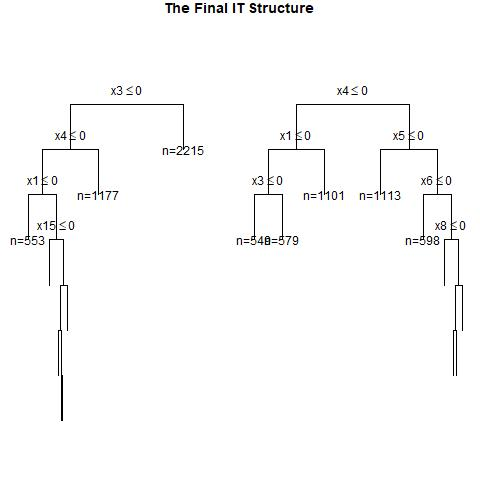

The data file committed next to this chart (first rows):
, x1, x2, x3, x4, x5, x6, x7, x8, x9, x10, x11, x12, x13, x14, x15, x16, x17, x18, x19, x20, w, y, CATE
1, 0, 0, 0, 1, 1, 1, 0, 0, 0, 0, 1, 0, 1, 0, 0, 1, 1, 1, 0, 0, 1, 0, 0.2444
2, 0, 1, 0, 0, 0, 0, 1, 0, 0, 0, 0, 0, 0, 1, 1, 0, 1, 1, 0, 1, 1, 0, 0.136
3, 0, 0, 1, 1, 0, 1, 1, 1, 0, 0, 0, 0, 0, 0, 1, 0, 1, 1, 1, 1, 1, 1, 0.3129
4, 0, 1, 0, 0, 0, 1, 1, 1, 0, 1, 1, 1, 1, 1, 1, 1, 0, 0, 1, 0, 1, 1, 0.136
5, 1, 1, 0, 1, 0, 0, 0, 0, 0, 0, 1, 1, 1, 1, 0, 0, 1, 0, 1, 0, 1, 0, 0.5304
6, 0, 0, 0, 1, 0, 0, 0, 1, 0, 0, 0, 1, 1, 0, 1, 1, 0, 1, 0, 0, 1, 0, 0.2444
7, 1, 1, 0, 0, 1, 1, 0, 1, 0, 1, 1, 0, 1, 0, 1, 1, 0, 1, 0, 1, 1, 1, 0.37
8, 0, 0, 0, 0, 1, 1, 1, 1, 0, 0, 0, 1, 0, 0, 0, 1, 1, 1, 0, 1, 0, 1, -0.008065
9, 1, 1, 0, 0, 1, 0, 1, 1, 1, 0, 0, 1, 1, 1, 1, 0, 0, 0, 0, 1, 0, 0, 0.37
10, 0, 1, 1, 0, 1, 1, 1, 1, 1, 0, 0, 1, 0, 1, 1, 1, 1, 0, 1, 0, 1, 1, 0.3235
11, 0, 1, 0, 1, 0, 0, 1, 1, 1, 1, 0, 1, 1, 1, 0, 1, 0, 0, 0, 0, 1, 0, 0.5304
12, 0, 0, 1, 1, 0, 1, 1, 1, 1, 1, 0, 0, 0, 1, 0, 1, 0, 0, 0, 1, 0, 1, 0.3129
13, 0, 0, 1, 1, 1, 1, 1, 0, 1, 1, 1, 0, 0, 1, 0, 1, 1, 0, 1, 0, 0, 1, 0.3129
14, 0, 0, 1, 1, 1, 1, 1, 1, 0, 0, 0, 1, 0, 1, 0, 0, 1, 0, 0, 0, 0, 1, 0.3129
15, 1, 0, 0, 1, 0, 0, 0, 0, 1, 0, 1, 1, 0, 1, 0, 0, 1, 1, 0, 1, 1, 0, 0.2444
16, 1, 1, 1, 1, 1, 1, 0, 1, 0, 0, 0, 0, 1, 1, 0, 0, 1, 1, 1, 1, 1, 1, 0.375
17, 1, 0, 1, 0, 0, 1, 1, 0, 1, 0, 0, 1, 1, 1, 0, 1, 1, 0, 1, 1, 1, 0, 0.3129
18, 0, 0, 0, 0, 1, 0, 0, 0, 0, 1, 0, 0, 1, 1, 1, 1, 0, 0, 0, 0, 1, 0, -0.008065
19, 1, 0, 1, 1, 1, 0, 1, 1, 0, 1, 1, 1, 1, 0, 1, 1, 0, 1, 1, 1, 1, 1, 0.3129
20, 0, 1, 1, 0, 1, 0, 0, 1, 0, 1, 0, 1, 1, 0, 1, 1, 0, 0, 0, 0, 1, 1, 0.3235
21, 0, 0, 0, 0, 1, 0, 0, 0, 0, 0, 0, 1, 0, 0, 1, 0, 1, 1, 1, 1, 1, 0, -0.008065
22, 0, 1, 0, 1, 1, 1, 0, 1, 0, 1, 0, 0, 0, 1, 1, 0, 1, 1, 1, 0, 0, 0, 0.375
23, 0, 1, 1, 1, 1, 1, 1, 1, 0, 0, 0, 1, 0, 1, 1, 1, 0, 1, 1, 1, 1, 1, 0
24, 0, 1, 1, 0, 1, 1, 0, 0, 0, 1, 0, 0, 1, 1, 1, 1, 1, 1, 0, 0, 0, 0, 0.3235
25, 0, 0, 1, 0, 1, 1, 1, 0, 0, 0, 0, 0, 1, 1, 1, 1, 0, 0, 1, 0, 0, 0, 0.3129
26, 0, 0, 1, 0, 0, 0, 1, 0, 1, 0, 1, 0, 1, 1, 1, 0, 0, 0, 1, 0, 0, 0, 0.3129
27, 1, 0, 1, 0, 1, 1, 1, 1, 0, 1, 1, 0, 1, 1, 1, 0, 0, 1, 0, 1, 1, 1, 0.3129
28, 0, 0, 0, 1, 1, 0, 0, 1, 0, 1, 1, 1, 0, 0, 0, 0, 0, 1, 1, 0, 1, 0, 0.2444
29, 1, 0, 0, 0, 1, 1, 1, 0, 0, 1, 1, 1, 1, 0, 0, 0, 0, 1, 1, 0, 1, 1, 0.249
30, 0, 0, 1, 0, 1, 1, 1, 0, 1, 0, 1, 1, 0, 1, 0, 1, 0, 0, 1, 1, 0, 1, 0.3129
31, 0, 1, 1, 0, 1, 0, 0, 1, 0, 1, 0, 0, 0, 0, 1, 0, 0, 0, 1, 0, 0, 0, 0.3235
32, 0, 0, 1, 1, 1, 0, 1, 0, 1, 1, 0, 0, 0, 1, 0, 1, 1, 1, 1, 1, 0, 0, 0.3129
33, 0, 1, 1, 0, 0, 1, 0, 1, 1, 0, 1, 1, 1, 1, 0, 0, 1, 0, 0, 1, 1, 0, 0.3235
34, 0, 1, 0, 0, 1, 0, 0, 1, 1, 0, 0, 0, 1, 0, 0, 1, 0, 1, 0, 0, 0, 0, 0.136
35, 0, 0, 0, 0, 1, 1, 0, 0, 1, 1, 0, 1, 0, 0, 0, 0, 0, 1, 0, 1, 0, 0, -0.008065
36, 1, 1, 1, 0, 1, 0, 1, 0, 1, 0, 0, 1, 0, 1, 1, 1, 1, 1, 0, 0, 0, 0, 0.37
37, 1, 0, 0, 1, 1, 0, 0, 0, 1, 1, 0, 1, 0, 0, 1, 0, 1, 0, 1, 1, 0, 0, 0.2444
38, 1, 0, 1, 0, 1, 1, 0, 1, 0, 0, 1, 1, 0, 1, 0, 1, 0, 0, 1, 1, 0, 1, 0.3129
39, 0, 0, 1, 1, 1, 0, 1, 0, 1, 0, 1, 0, 0, 0, 1, 1, 1, 0, 1, 0, 1, 1, 0.3129
40, 1, 0, 1, 1, 1, 1, 1, 1, 0, 1, 1, 1, 1, 1, 0, 1, 1, 0, 0, 0, 0, 1, 0.3129
41, 1, 1, 1, 0, 0, 0, 0, 0, 0, 0, 1, 0, 0, 0, 1, 0, 0, 1, 0, 1, 1, 0, 0.37
42, 1, 0, 1, 1, 1, 0, 1, 0, 0, 1, 1, 0, 1, 0, 0, 1, 0, 0, 1, 1, 0, 0, 0.3129
43, 1, 0, 0, 0, 0, 1, 0, 1, 0, 0, 0, 0, 0, 1, 0, 0, 1, 1, 1, 1, 1, 1, 0.249
44, 0, 0, 1, 1, 1, 1, 1, 1, 0, 1, 1, 0, 0, 1, 1, 1, 0, 0, 1, 0, 0, 1, 0.3129
45, 0, 1, 0, 0, 1, 0, 1, 1, 1, 1, 1, 1, 1, 0, 0, 0, 0, 1, 1, 1, 1, 1, 0.136
46, 0, 1, 1, 1, 1, 0, 1, 1, 0, 0, 0, 0, 1, 1, 1, 0, 1, 1, 1, 1, 0, 1, 0.4595
47, 0, 1, 1, 1, 0, 0, 0, 1, 1, 0, 1, 1, 0, 0, 1, 1, 1, 1, 1, 1, 0, 0, 0.5304
48, 0, 1, 0, 0, 1, 1, 0, 1, 1, 0, 0, 1, 0, 0, 0, 0, 1, 1, 0, 1, 0, 0, 0.136
49, 0, 0, 0, 1, 1, 1, 0, 1, 1, 0, 0, 0, 0, 0, 1, 1, 1, 1, 0, 0, 0, 1, 0.2444
50, 1, 1, 0, 0, 1, 1, 1, 1, 0, 0, 0, 1, 0, 0, 0, 0, 1, 1, 1, 0, 1, 1, 0.37
51, 0, 1, 0, 1, 1, 0, 1, 0, 0, 0, 1, 1, 0, 0, 0, 0, 1, 0, 0, 0, 1, 1, 0.4595
52, 0, 1, 1, 1, 1, 1, 1, 1, 1, 1, 0, 0, 1, 1, 0, 1, 0, 0, 0, 1, 0, 1, 0
53, 1, 1, 0, 0, 0, 1, 1, 1, 0, 1, 0, 1, 1, 0, 0, 0, 0, 0, 1, 0, 0, 1, 0.37
54, 0, 0, 1, 1, 1, 0, 1, 0, 0, 0, 0, 1, 1, 0, 1, 0, 0, 0, 0, 1, 0, 0, 0.3129
55, 0, 0, 1, 0, 0, 0, 1, 1, 1, 1, 0, 1, 1, 1, 0, 0, 1, 0, 1, 1, 1, 1, 0.3129
56, 0, 0, 0, 0, 0, 0, 0, 0, 0, 0, 0, 0, 1, 1, 0, 0, 1, 1, 1, 0, 0, 0, -0.008065
57, 0, 0, 0, 1, 1, 1, 1, 1, 1, 0, 0, 0, 1, 0, 1, 1, 0, 1, 0, 0, 1, 1, 0.2444
58, 0, 0, 1, 1, 0, 1, 0, 0, 1, 1, 1, 1, 0, 1, 0, 1, 0, 0, 0, 0, 1, 1, 0.3129
59, 0, 1, 1, 1, 1, 1, 1, 0, 0, 1, 1, 0, 0, 1, 0, 1, 0, 0, 1, 0, 1, 1, 0.3888
60, 1, 1, 0, 1, 0, 1, 1, 0, 1, 0, 1, 0, 0, 0, 0, 1, 0, 0, 1, 1, 0, 1, 0.5304
... 940 more rows
